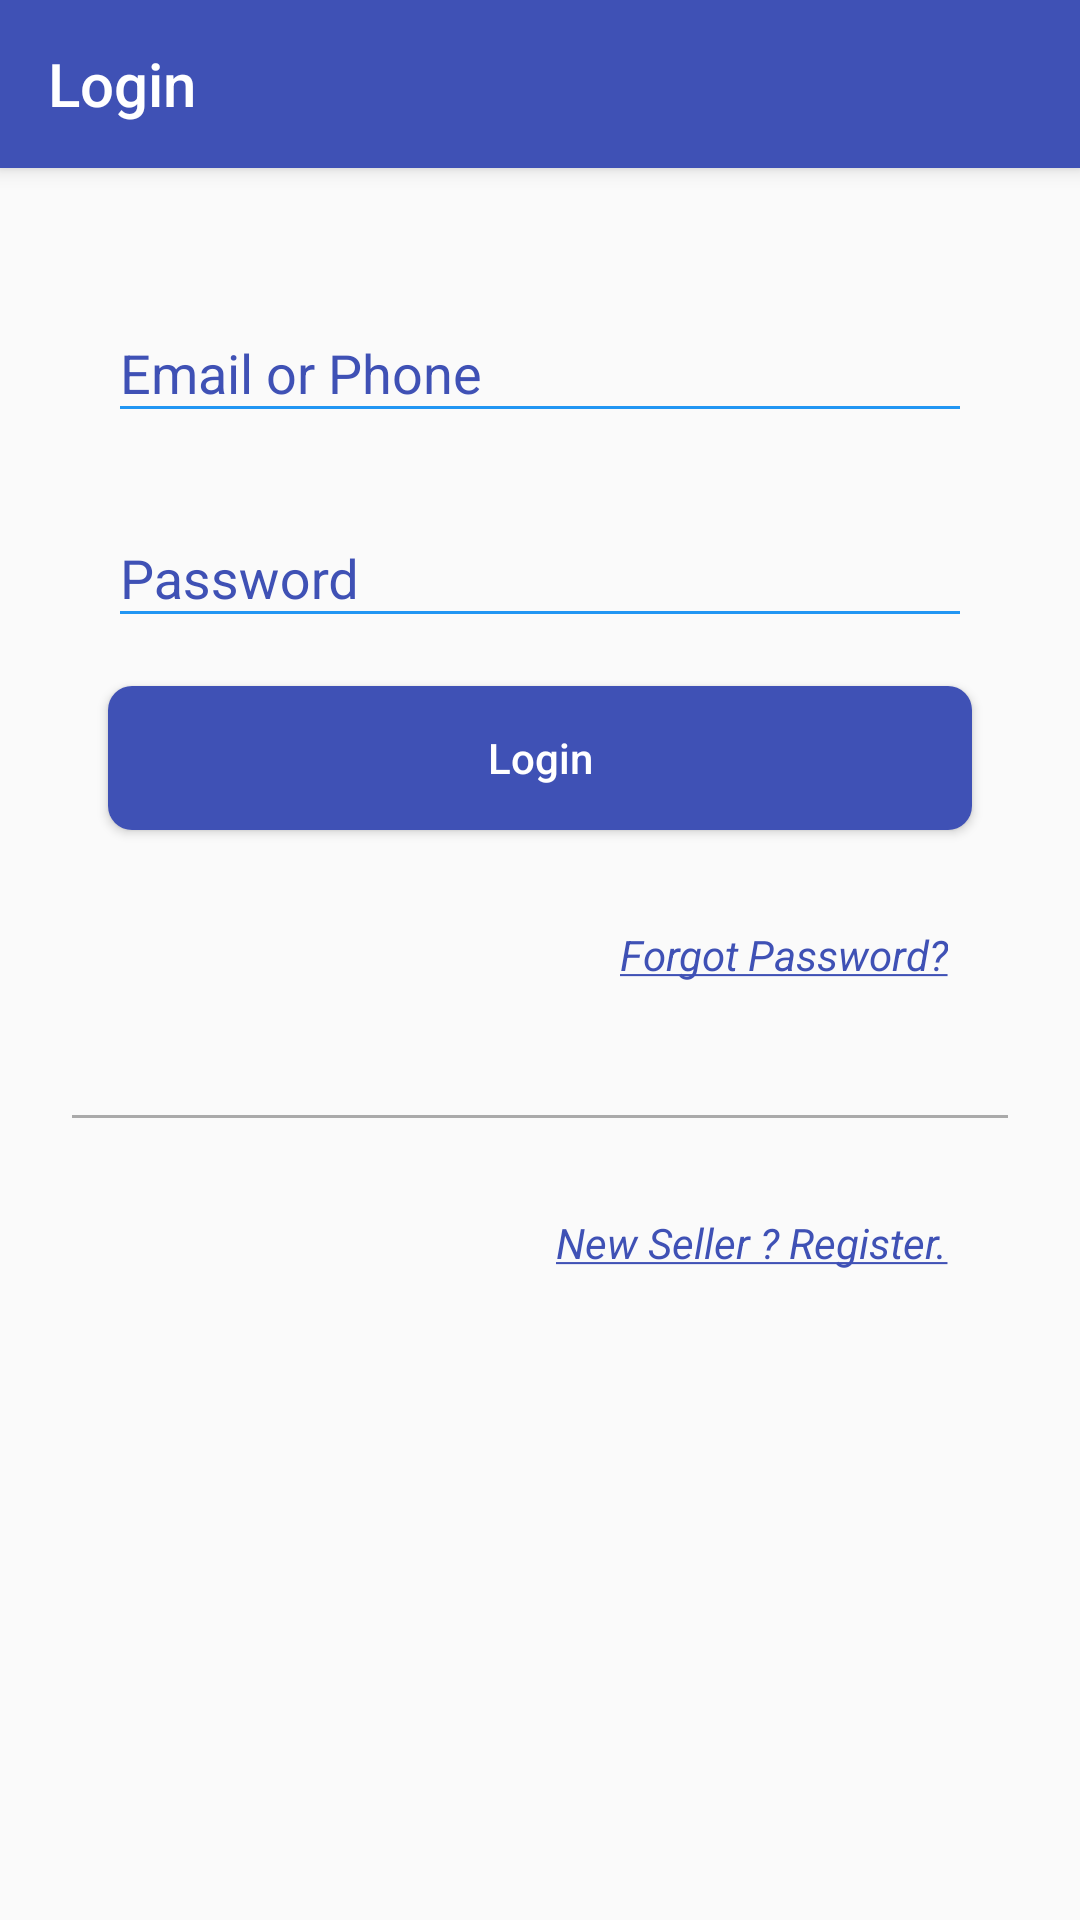

This screen was rendered from an Android layout file. Write that file and the resources it references.
<!-- AndroidManifest.xml: activity theme AppTheme.NoActionBar -->
<!-- res/layout/activity_login.xml -->
<?xml version="1.0" encoding="utf-8"?>
<android.support.design.widget.CoordinatorLayout xmlns:android="http://schemas.android.com/apk/res/android"
    xmlns:app="http://schemas.android.com/apk/res-auto"
    android:layout_width="match_parent"
    android:layout_height="match_parent">

    <android.support.design.widget.AppBarLayout
        android:layout_width="match_parent"
        android:layout_height="wrap_content"
        android:theme="@style/AppTheme.AppBarOverlay">

        <android.support.v7.widget.Toolbar
            android:layout_width="match_parent"
            android:layout_height="?android:attr/actionBarSize"
            android:background="@color/colorPrimary"
            app:popupTheme="@style/AppTheme.PopupOverlay"
            app:title="Login"
            />

    </android.support.design.widget.AppBarLayout>

    <include layout="@layout/content_login" />

</android.support.design.widget.CoordinatorLayout>
<!-- res/layout/content_login.xml (included above) -->
<?xml version="1.0" encoding="utf-8"?>
<RelativeLayout xmlns:android="http://schemas.android.com/apk/res/android"
    xmlns:app="http://schemas.android.com/apk/res-auto"
    android:id="@+id/rl_login_main_content"
    android:layout_width="match_parent"
    android:layout_height="match_parent"
    app:layout_behavior="@string/appbar_scrolling_view_behavior">

    <android.support.design.widget.TextInputLayout
        android:id="@+id/input_email_or_phone"
        android:layout_width="match_parent"
        android:layout_height="wrap_content"
        android:layout_marginLeft="36dp"
        android:layout_marginTop="36dp"
        android:layout_marginRight="36dp"
        android:textColorHint="@color/colorPrimary">

        <EditText
            android:id="@+id/et_email_or_phone"
            android:layout_width="match_parent"
            android:layout_height="wrap_content"
            android:hint="Email or Phone"
            android:inputType="text"
            android:maxLines="1"
            android:selectAllOnFocus="true"
            android:singleLine="false"
            android:textColorHint="@color/colorPrimary" />

    </android.support.design.widget.TextInputLayout>

    <android.support.design.widget.TextInputLayout
        android:id="@+id/input_password"
        android:layout_width="match_parent"
        android:layout_height="wrap_content"
        android:layout_below="@id/input_email_or_phone"
        android:layout_marginLeft="36dp"
        android:layout_marginTop="16dp"
        android:layout_marginRight="36dp"
        android:textColorHint="@color/colorPrimary">

        <EditText
            android:id="@+id/et_password"
            android:layout_width="match_parent"
            android:layout_height="wrap_content"
            android:hint="Password"
            android:textColorHint="@color/colorPrimary"
            android:maxLines="1"
            android:inputType="textPassword"
            android:drawableRight="@drawable/ic_visibility_black_24dp"
            />

    </android.support.design.widget.TextInputLayout>

    <Button
        android:id="@+id/btn_login"
        android:layout_width="match_parent"
        android:layout_height="wrap_content"
        android:text="Login"
        android:layout_below="@id/input_password"
        android:layout_marginLeft="36dp"
        android:layout_marginTop="16dp"
        android:layout_marginRight="36dp"
        android:textColor="@color/white_full"
        android:background="@drawable/round_button"
        android:textAllCaps="false"
        android:foreground="@drawable/ripple_white"
        />

    <TextView
        android:id="@+id/btn_forgot_password"
        android:layout_width="wrap_content"
        android:layout_height="wrap_content"
        android:text="@string/btn_forgot_password"
        android:layout_below="@id/btn_login"
        android:layout_alignRight="@id/btn_login"
        android:layout_marginTop="24dp"
        android:textColor="@color/colorPrimary"
        android:foreground="@drawable/ripple_primary"
        android:padding="8dp"
        />

    <View
        android:id="@+id/v_separator"
        android:layout_width="match_parent"
        android:layout_height="1dp"
        android:background="#AAA"
        android:layout_below="@id/btn_forgot_password"
        android:layout_marginLeft="24dp"
        android:layout_marginTop="36dp"
        android:layout_marginRight="24dp"
        />

    <TextView
        android:id="@+id/btn_register"
        android:layout_width="wrap_content"
        android:layout_height="wrap_content"
        android:text="@string/btn_register"
        android:layout_below="@id/v_separator"
        android:layout_alignRight="@id/btn_forgot_password"
        android:layout_marginTop="24dp"
        android:textColor="@color/colorPrimary"
        android:foreground="@drawable/ripple_primary"
        android:padding="8dp"
        />
    
</RelativeLayout>
<!-- resources referenced by this layout -->
<resources>
  <color name="colorPrimary">#3F51B5</color>
  <color name="white_full">#FFF</color>
  <!-- drawable ripple_primary (drawable) -->
  <?xml version="1.0" encoding="utf-8"?>
  <ripple xmlns:android="http://schemas.android.com/apk/res/android"
          android:color="@color/colorPrimary">
  
  </ripple>
  <!-- drawable ripple_white (drawable) -->
  <?xml version="1.0" encoding="utf-8"?>
  <ripple xmlns:android="http://schemas.android.com/apk/res/android"
          android:color="@color/white_full">
  
  </ripple>
  <!-- drawable round_button (drawable) -->
  <?xml version="1.0" encoding="utf-8"?>
  <shape xmlns:android="http://schemas.android.com/apk/res/android"
          android:shape="rectangle">
      <solid android:color="#3F51B5" />
      <corners android:bottomRightRadius="8dp"
          android:bottomLeftRadius="8dp"
          android:topRightRadius="8dp"
          android:topLeftRadius="8dp"/>
  
  </shape>
  <string name="btn_forgot_password"><i><u>Forgot Password?</u></i></string>
  <string name="btn_register"><i><u>New Seller ? Register.</u></i></string>
  <style name="AppTheme.AppBarOverlay" parent="ThemeOverlay.AppCompat.Dark.ActionBar" />
  <style name="AppTheme.PopupOverlay" parent="ThemeOverlay.AppCompat.Light" />
  <style name="AppTheme.NoActionBar">
          <item name="windowActionBar">false</item>
          <item name="windowNoTitle">true</item>
      </style>
</resources>
